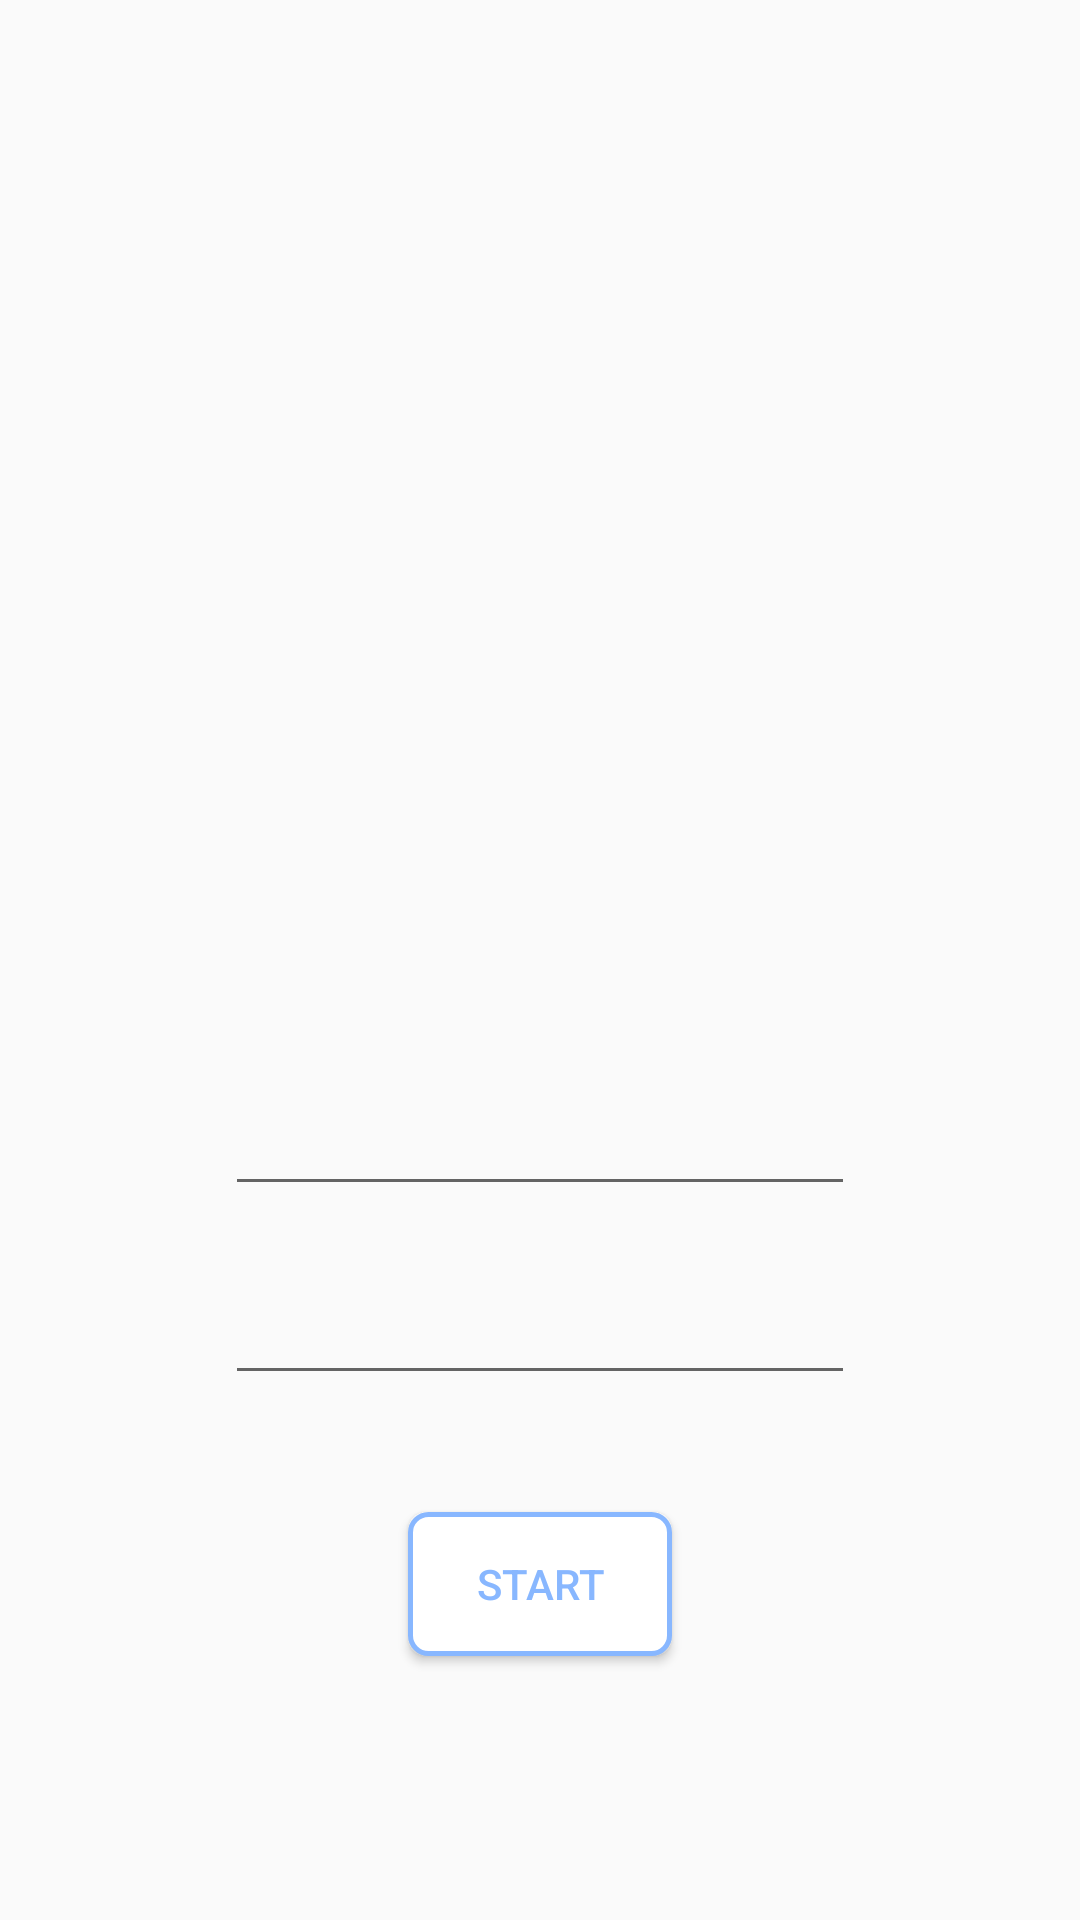

The Android layout XML behind this screen, and the referenced resources:
<!-- AndroidManifest.xml: application theme AppTheme -->
<!-- res/layout/activity_setup.xml -->
<?xml version="1.0" encoding="utf-8"?>
<RelativeLayout xmlns:android="http://schemas.android.com/apk/res/android"
    android:layout_width="match_parent"
    android:layout_height="match_parent">

    <Button
        android:id="@+id/begin_button"
        android:layout_width="wrap_content"
        android:layout_height="wrap_content"
        android:text="Start"
        android:onClick="begin"
        android:textColor="#88B7FF"
        android:layout_marginBottom="88dp"
        android:layout_alignParentBottom="true"
        android:layout_centerHorizontal="true"
        android:background="@drawable/button"/>

    <EditText
        android:id="@+id/time_indicator"
        android:layout_width="wrap_content"
        android:layout_height="wrap_content"
        android:ems="10"
        android:inputType="number"
        android:layout_marginBottom="63dp"
        android:layout_alignBottom="@+id/num_unlock"
        android:layout_centerHorizontal="true" />

    <EditText
        android:id="@+id/num_unlock"
        android:layout_width="wrap_content"
        android:layout_height="wrap_content"
        android:ems="10"
        android:inputType="number"
        android:layout_above="@+id/begin_button"
        android:layout_alignStart="@+id/time_indicator"
        android:layout_marginBottom="39dp" />

    <LinearLayout
        android:layout_width="match_parent"
        android:layout_height="match_parent"
        android:layout_above="@+id/time_indicator"
        android:layout_centerHorizontal="true"
        android:layout_marginBottom="101dp"
        android:orientation="horizontal"></LinearLayout>

</RelativeLayout>
<!-- resources referenced by this layout -->
<resources>
  <!-- drawable button (drawable) -->
  <?xml version="1.0" encoding="utf-8"?>
      <shape xmlns:android="http://schemas.android.com/apk/res/android"
          android:shape="rectangle">
          <gradient android:startColor="#FFFFFF"
              android:endColor="#FFFFFF"
              android:angle="270" />
          <corners android:radius="6dp" />
          <stroke android:width="5px" android:color="#88B7FF" />
      </shape>
  <style name="AppTheme" parent="Theme.AppCompat.Light.DarkActionBar">
          
          <item name="colorPrimary">@color/colorPrimary</item>
          <item name="colorPrimaryDark">@android:color/holo_blue_dark</item>
          <item name="colorAccent">@android:color/holo_blue_bright</item>
          <item name="windowActionBar">false</item>
          <item name="windowNoTitle">true</item>
      </style>
  <color name="colorPrimary">#FFFFFF</color>
</resources>
